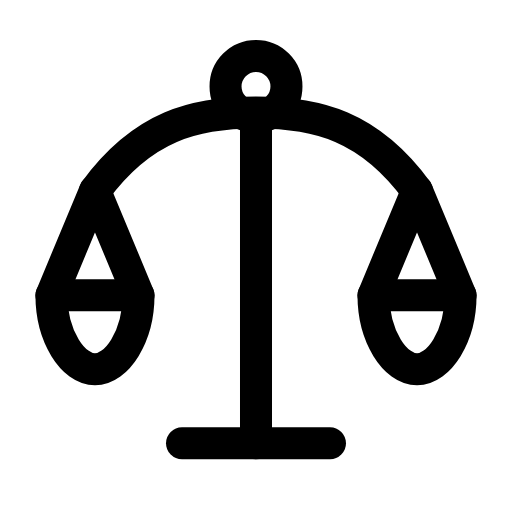
t = 0.00 s
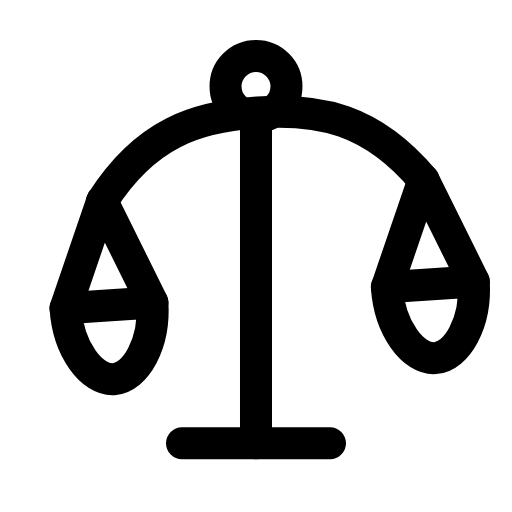
t = 0.34 s
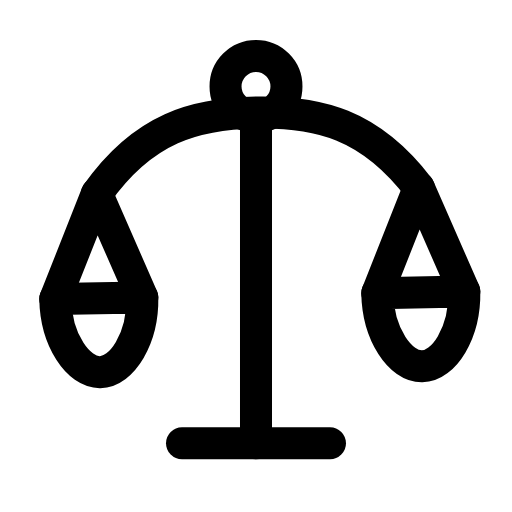
t = 0.65 s
t = 0.93 s: frame unchanged from t = 0.00 s, image omitted
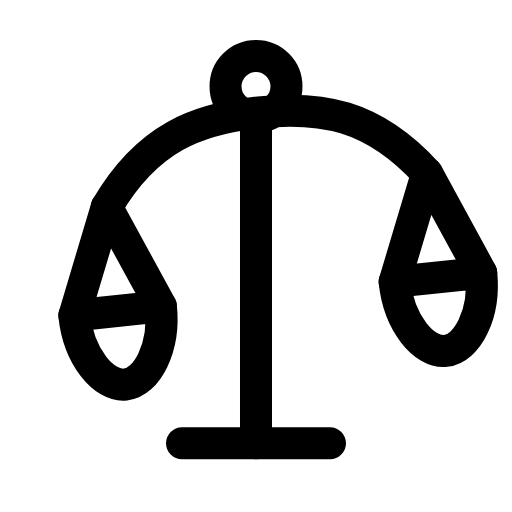
t = 1.28 s
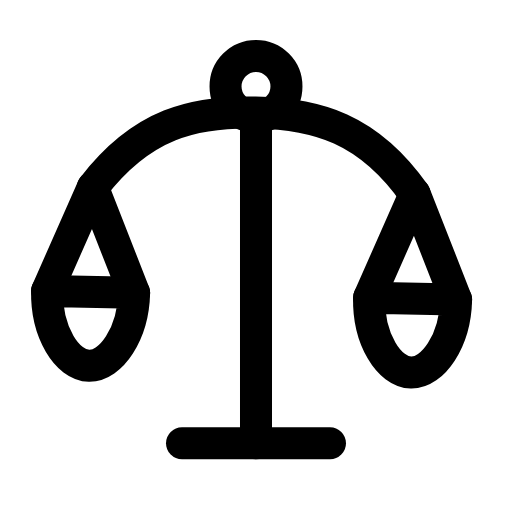
t = 1.58 s

The animated SVG that drew these frames (rendered in a browser with its animation timeline set to each time). Animation: 1 SMIL element (animateTransform=1); one cycle of 1.90 s, repeats indefinitely.

<svg xmlns="http://www.w3.org/2000/svg" width="24" height="24" viewBox="0 0 24 24" fill="none"><g transform="translate(-0.24 -0.234) scale(1.02)"><circle stroke="currentColor" stroke-width="1.471" stroke-linecap="round" stroke-linejoin="round" fill="none" cx="12" cy="4.2" r="1.4"></circle><path stroke="currentColor" stroke-width="1.471" stroke-linecap="round" stroke-linejoin="round" fill="none" d="M12 5.6L12 20.6"></path><path stroke="currentColor" stroke-width="1.471" stroke-linecap="round" stroke-linejoin="round" fill="none" d="M8.6 20.6L15.4 20.6"></path><g><animateTransform attributeName="transform" type="rotate" values="0 12 4.2;7 12 4.2;-6 12 4.2;0 12 4.2;0 12 4.2;-6 12 4.2;7 12 4.2;0 12 4.2;0 12 4.2" keyTimes="0;0.135;0.306;0.45;0.6;0.696;0.81;0.9;1" dur="1.9s" repeatCount="indefinite" calcMode="spline" keySplines="0.16 1 0.3 1;0.16 1 0.3 1;0.16 1 0.3 1;0.16 1 0.3 1;0.16 1 0.3 1;0.16 1 0.3 1;0.16 1 0.3 1;0.16 1 0.3 1"/><path stroke="currentColor" stroke-width="1.471" stroke-linecap="round" stroke-linejoin="round" fill="none" d="M4.6 9C6.8 6 9.2 5.4 12 5.4S17.2 6 19.4 9"></path><path stroke="currentColor" stroke-width="1.471" stroke-linecap="round" stroke-linejoin="round" fill="none" d="M2.6 13.8L4.6 9L6.6 13.8"></path><path stroke="currentColor" stroke-width="1.471" stroke-linecap="round" stroke-linejoin="round" fill="none" d="M2.6 13.8L6.6 13.8C6.6 15.7 5.6 17.2 4.6 17.2S2.6 15.7 2.6 13.8Z"></path><path stroke="currentColor" stroke-width="1.471" stroke-linecap="round" stroke-linejoin="round" fill="none" d="M17.4 13.8L19.4 9L21.4 13.8"></path><path stroke="currentColor" stroke-width="1.471" stroke-linecap="round" stroke-linejoin="round" fill="none" d="M17.4 13.8L21.4 13.8C21.4 15.7 20.4 17.2 19.4 17.2S17.4 15.7 17.4 13.8Z"></path></g></g></svg>
